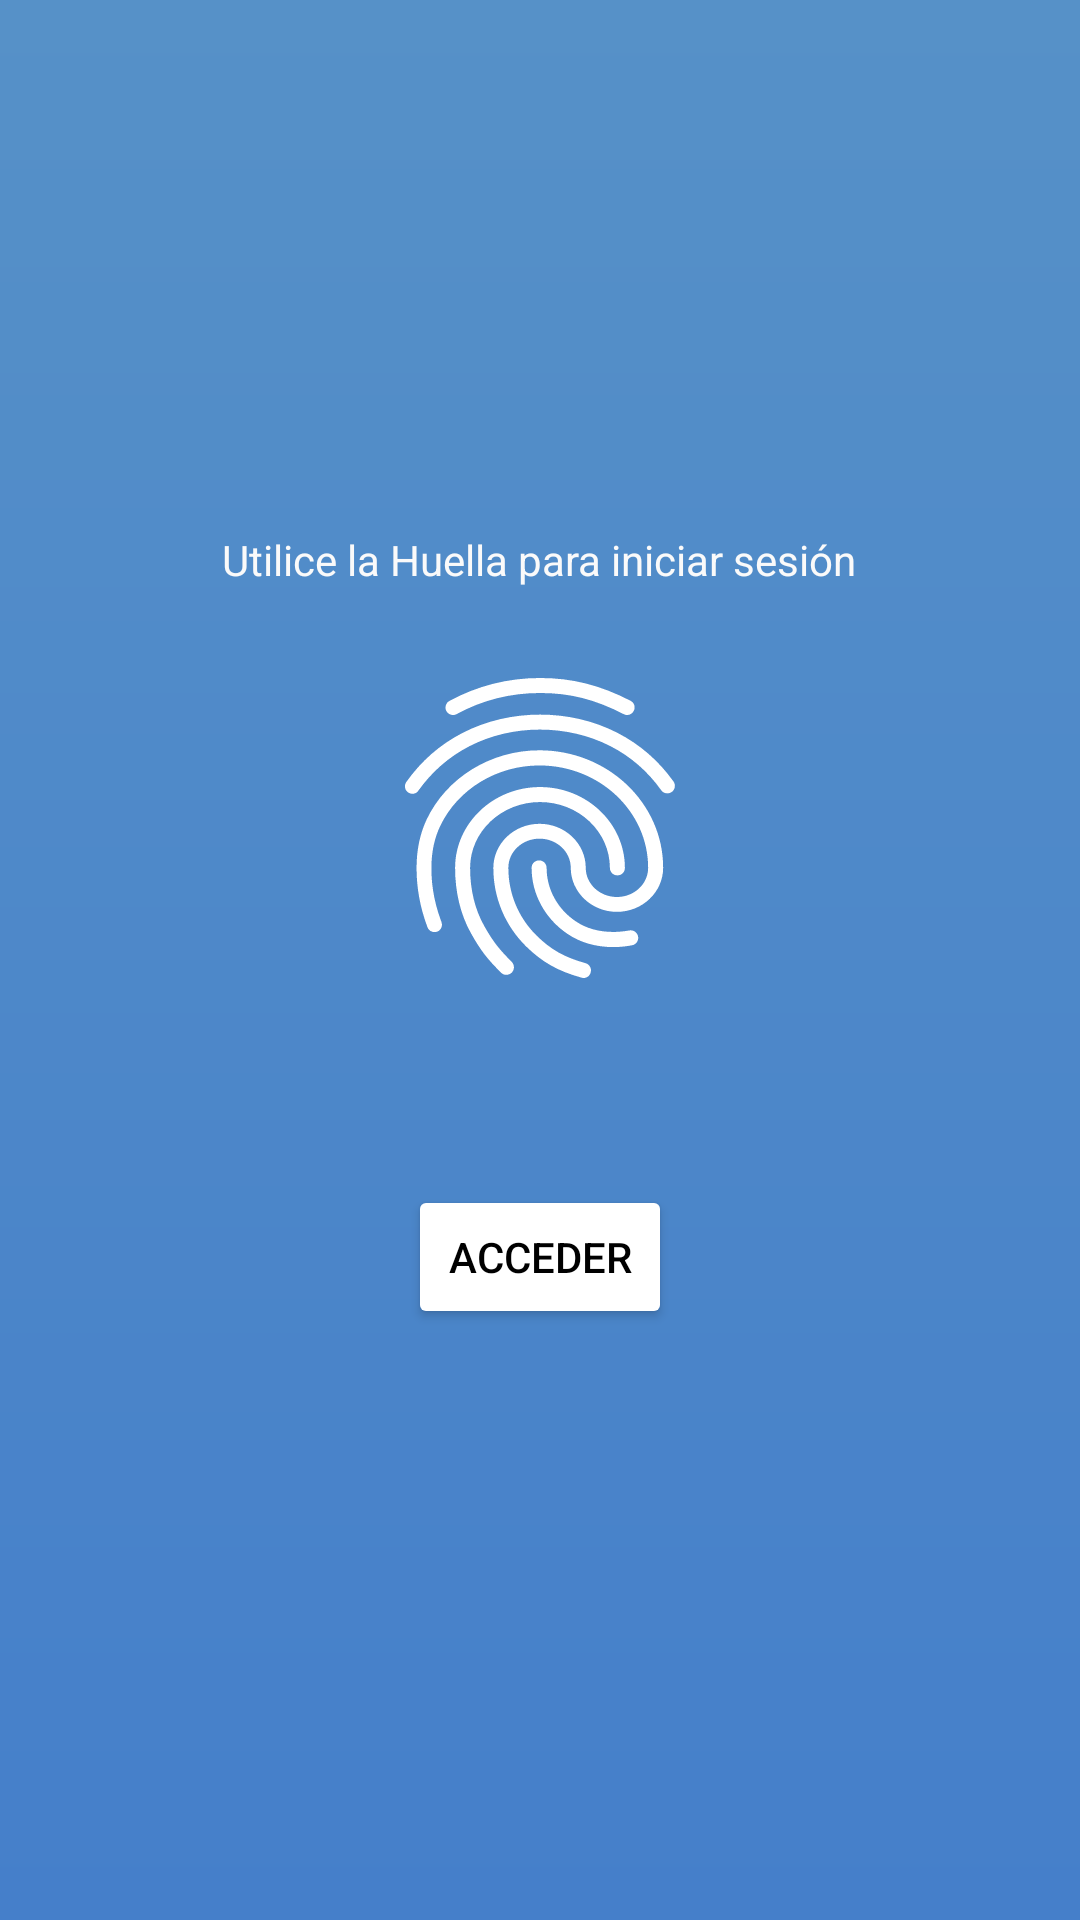

Here is an Android app screen rendered from its layout file. Give the layout XML and the strings, colors and styles it references.
<!-- AndroidManifest.xml: application theme Theme.SecuritySystem -->
<!-- res/layout/fragment_finger_print.xml -->
<?xml version="1.0" encoding="utf-8"?>
<FrameLayout xmlns:android="http://schemas.android.com/apk/res/android"
    xmlns:tools="http://schemas.android.com/tools"
    android:layout_width="match_parent"
    android:layout_height="match_parent"
    android:background="@drawable/fingerprint_background"
    tools:context=".fragments.FingerPrintFragment">

    <LinearLayout
        android:layout_width="match_parent"
        android:layout_height="match_parent"
        android:gravity="center"
        android:orientation="vertical">

        <TextView
            android:layout_width="wrap_content"
            android:layout_height="wrap_content"
            android:text="@string/login_access_text"
            android:textColor="#fafafa" />

        <ImageView
            android:layout_width="wrap_content"
            android:layout_height="wrap_content"
            android:layout_marginVertical="@dimen/size20dp"
            android:src="@drawable/ic_baseline_fingerprint" />

        <TextView
            android:id="@+id/txt_msg"
            android:layout_width="@dimen/size250dp"
            android:layout_height="wrap_content"
            android:layout_gravity="center"
            android:textColor="@color/white"/>

        <Button
            android:id="@+id/login_btn"
            android:layout_width="wrap_content"
            android:layout_height="wrap_content"
            android:layout_marginVertical="@dimen/size20dp"
            android:backgroundTint="@color/white"
            android:text="@string/login"
            android:textColor="@color/black" />
    </LinearLayout>


</FrameLayout>
<!-- resources referenced by this layout -->
<resources>
  <color name="black">#FF000000</color>
  <color name="white">#FFFFFFFF</color>
  <dimen name="size20dp">20dp</dimen>
  <dimen name="size250dp">250dp</dimen>
  <!-- drawable fingerprint_background (drawable) -->
  <?xml version="1.0" encoding="utf-8"?>
  <shape xmlns:android="http://schemas.android.com/apk/res/android">
      <gradient
          android:angle="-90"
          android:endColor="#457fca"
          android:startColor="#5691c8" />
  </shape>
  <!-- drawable ic_baseline_fingerprint: vector/xml drawable (drawable, 2395 chars, omitted) -->
  <string name="login">Acceder</string>
  <string name="login_access_text">Utilice la Huella para iniciar sesión</string>
  <style name="Theme.SecuritySystem" parent="Theme.MaterialComponents.DayNight.NoActionBar">
          
          <item name="colorPrimary">@color/purple_500</item>
          <item name="colorPrimaryVariant">@color/purple_700</item>
          <item name="colorOnPrimary">@color/white</item>
          
          <item name="colorSecondary">@color/teal_200</item>
          <item name="colorSecondaryVariant">@color/teal_700</item>
          <item name="colorOnSecondary">@color/black</item>
          
          <item name="android:statusBarColor" tools:targetApi="l">?attr/colorPrimaryVariant</item>
          
      </style>
  <color name="purple_500">#FF6200EE</color>
  <color name="purple_700">#FF3700B3</color>
  <color name="teal_200">#FF03DAC5</color>
  <color name="teal_700">#FF018786</color>
</resources>
